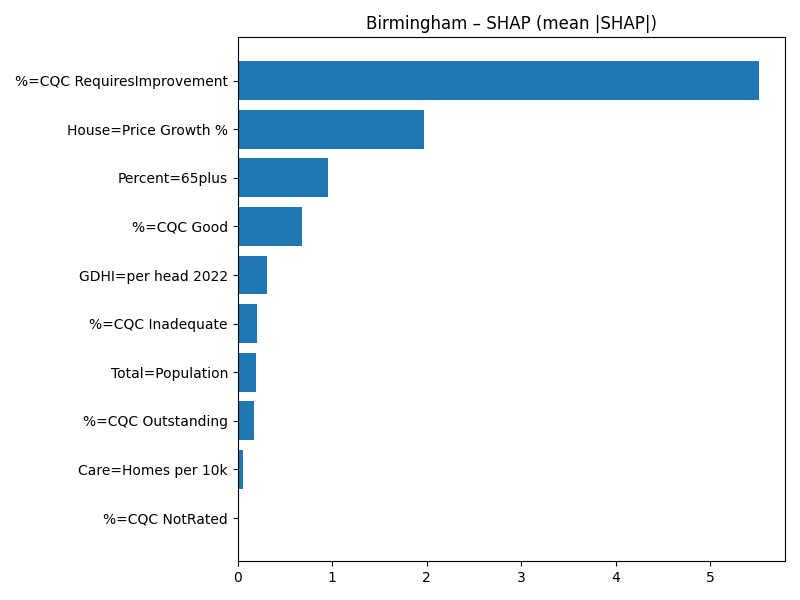

The data file committed next to this chart (first rows):
Term, MeanAbsSHAP, MeanSignedSHAP
%=CQC RequiresImprovement, 5.514, 5.514
House=Price Growth %, 1.967, -1.967
Percent=65plus, 0.9564, -0.9564
%=CQC Good, 0.6792, -0.6792
GDHI=per head 2022, 0.3074, -0.3074
%=CQC Inadequate, 0.2011, -0.2011
Total=Population, 0.1982, -0.1982
%=CQC Outstanding, 0.1702, 0.1702
Care=Homes per 10k, 0.05104, -0.05104
%=CQC NotRated, 0.0, 0.0
